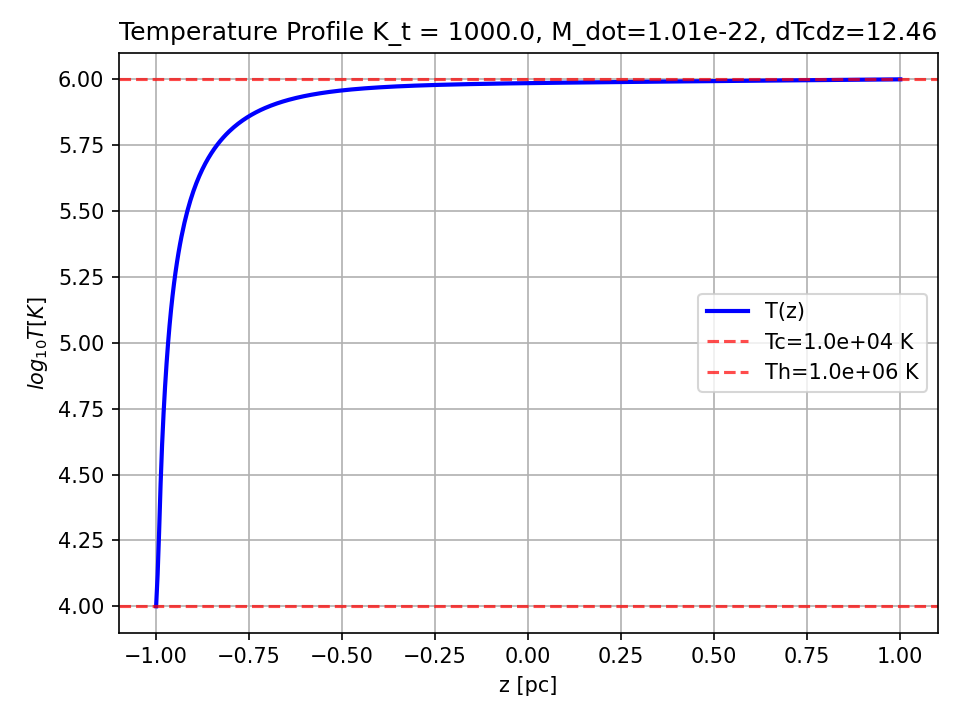

Source data for this figure (header and first rows):
z_pc, T_K, T_tilde, M_dot, dTdz_init
-1.0, 10000, 0.1, 1.006041663383437e-22, 12.46
-0.996, 13184, 0.1318, 1.006041663383437e-22, 12.46
-0.992, 19126, 0.1913, 1.006041663383437e-22, 12.46
-0.988, 29120, 0.2912, 1.006041663383437e-22, 12.46
-0.984, 41008, 0.4101, 1.006041663383437e-22, 12.46
-0.98, 54096, 0.541, 1.006041663383437e-22, 12.46
-0.976, 68247, 0.6825, 1.006041663383437e-22, 12.46
-0.9719, 83439, 0.8344, 1.006041663383437e-22, 12.46
-0.9679, 99549, 0.9955, 1.006041663383437e-22, 12.46
-0.9639, 116309, 1.163, 1.006041663383437e-22, 12.46
-0.9599, 133425, 1.334, 1.006041663383437e-22, 12.46
-0.9559, 150700, 1.507, 1.006041663383437e-22, 12.46
-0.9519, 168023, 1.68, 1.006041663383437e-22, 12.46
-0.9479, 185316, 1.853, 1.006041663383437e-22, 12.46
-0.9439, 202520, 2.025, 1.006041663383437e-22, 12.46
-0.9399, 219587, 2.196, 1.006041663383437e-22, 12.46
-0.9359, 236483, 2.365, 1.006041663383437e-22, 12.46
-0.9319, 253175, 2.532, 1.006041663383437e-22, 12.46
-0.9279, 269638, 2.696, 1.006041663383437e-22, 12.46
-0.9238, 285841, 2.858, 1.006041663383437e-22, 12.46
-0.9198, 301760, 3.018, 1.006041663383437e-22, 12.46
-0.9158, 317375, 3.174, 1.006041663383437e-22, 12.46
-0.9118, 332671, 3.327, 1.006041663383437e-22, 12.46
-0.9078, 347641, 3.476, 1.006041663383437e-22, 12.46
-0.9038, 362283, 3.623, 1.006041663383437e-22, 12.46
-0.8998, 376596, 3.766, 1.006041663383437e-22, 12.46
-0.8958, 390584, 3.906, 1.006041663383437e-22, 12.46
-0.8918, 404250, 4.043, 1.006041663383437e-22, 12.46
-0.8878, 417600, 4.176, 1.006041663383437e-22, 12.46
-0.8838, 430637, 4.306, 1.006041663383437e-22, 12.46
-0.8798, 443370, 4.434, 1.006041663383437e-22, 12.46
-0.8758, 455802, 4.558, 1.006041663383437e-22, 12.46
-0.8717, 467941, 4.679, 1.006041663383437e-22, 12.46
-0.8677, 479792, 4.798, 1.006041663383437e-22, 12.46
-0.8637, 491363, 4.914, 1.006041663383437e-22, 12.46
-0.8597, 502657, 5.027, 1.006041663383437e-22, 12.46
-0.8557, 513683, 5.137, 1.006041663383437e-22, 12.46
-0.8517, 524446, 5.244, 1.006041663383437e-22, 12.46
-0.8477, 534951, 5.35, 1.006041663383437e-22, 12.46
-0.8437, 545205, 5.452, 1.006041663383437e-22, 12.46
-0.8397, 555213, 5.552, 1.006041663383437e-22, 12.46
-0.8357, 564980, 5.65, 1.006041663383437e-22, 12.46
-0.8317, 574512, 5.745, 1.006041663383437e-22, 12.46
-0.8277, 583815, 5.838, 1.006041663383437e-22, 12.46
-0.8236, 592894, 5.929, 1.006041663383437e-22, 12.46
-0.8196, 601753, 6.018, 1.006041663383437e-22, 12.46
-0.8156, 610399, 6.104, 1.006041663383437e-22, 12.46
-0.8116, 618835, 6.188, 1.006041663383437e-22, 12.46
-0.8076, 627067, 6.271, 1.006041663383437e-22, 12.46
-0.8036, 635099, 6.351, 1.006041663383437e-22, 12.46
-0.7996, 642937, 6.429, 1.006041663383437e-22, 12.46
-0.7956, 650585, 6.506, 1.006041663383437e-22, 12.46
-0.7916, 658047, 6.58, 1.006041663383437e-22, 12.46
-0.7876, 665327, 6.653, 1.006041663383437e-22, 12.46
-0.7836, 672431, 6.724, 1.006041663383437e-22, 12.46
-0.7796, 679362, 6.794, 1.006041663383437e-22, 12.46
-0.7756, 686125, 6.861, 1.006041663383437e-22, 12.46
-0.7715, 692723, 6.927, 1.006041663383437e-22, 12.46
-0.7675, 699161, 6.992, 1.006041663383437e-22, 12.46
-0.7635, 705442, 7.054, 1.006041663383437e-22, 12.46
... 440 more rows
